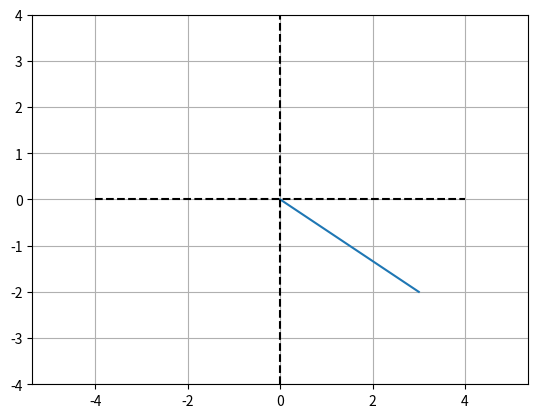
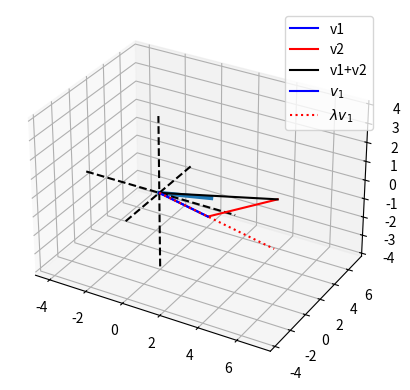

Reproduce these figures in Python, in order. (Note: this script raises an exception after producing the figures.)
# -*- coding: utf-8 -*-
# Auto-generated from 'LA_vectors_allCode.ipynb' on 2025-08-08T15:22:58
# Source: code cells extracted; markdown preserved as comments.

# %% [markdown]
# #     COURSE: Linear algebra: theory and implementation
# ##    SECTION: Vectors
# 
# #### Instructor: sincxpress.com
# ##### Course url: https://www.udemy.com/course/linear-algebra-theory-and-implementation/?couponCode=202110

# In [ ]
import numpy as np
import matplotlib.pyplot as plt

# %% [markdown]
# 
# ---
# # VIDEO: Algebraic and geometric interpretations
# ---

# In [ ]

# 2-dimensional vector
v2 = [ 3, -2 ]

# 3-dimensional vector
v3 = [ 4, -3, 2 ]

# row to column (or vice-versa):
v3t = np.transpose(v3)


# plot them
plt.plot([0,v2[0]],[0,v2[1]])
plt.axis('equal')
plt.plot([-4, 4],[0, 0],'k--')
plt.plot([0, 0],[-4, 4],'k--')
plt.grid()
plt.axis((-4, 4, -4, 4))
plt.show()


# plot the 3D vector
fig = plt.figure(figsize=plt.figaspect(1))
# ax = fig.add_subplot(projection='3d')
ax = plt.axes(projection = '3d')
ax.plot([0, v3[0]],[0, v3[1]],[0, v3[2]],linewidth=3)

# make the plot look nicer
ax.plot([0, 0],[0, 0],[-4, 4],'k--')
ax.plot([0, 0],[-4, 4],[0, 0],'k--')
ax.plot([-4, 4],[0, 0],[0, 0],'k--')
plt.show()

# %% [markdown]
# 
# ---
# # VIDEO: Vector addition/subtraction
# ---

# In [ ]

# two vectors in R2
v1 = np.array([ 3, -1 ])
v2 = np.array([ 2,  4 ])

v3 = v1 + v2


# plot them
plt.plot([0, v1[0]],[0, v1[1]],'b',label='v1')
plt.plot([0, v2[0]]+v1[0],[0, v2[1]]+v1[1],'r',label='v2')
plt.plot([0, v3[0]],[0, v3[1]],'k',label='v1+v2')

plt.legend()
plt.axis('square')
plt.axis((-6, 6, -6, 6, -6, 6 ))
plt.grid()
plt.show()

# %% [markdown]
# 
# ---
# # VIDEO: Vector-scalar multiplication
# ---

# In [ ]
# vector and scalar
v1 = np.array([ 3, -1 ])
l  = 2.3
v1m = v1*l # scalar-modulated

# plot them
plt.plot([0, v1[0]],[0, v1[1]],'b',label='$v_1$')
plt.plot([0, v1m[0]],[0, v1m[1]],'r:',label='$\lambda v_1$')

plt.legend()
plt.axis('square')
axlim = max([max(abs(v1)),max(abs(v1m))])*1.5 # dynamic axis lim
plt.axis((-axlim,axlim,-axlim,axlim))
plt.grid()
plt.show()

# %% [markdown]
# 
# ---
# # VIDEO: Vector-vector multiplication: the dot product
# ---

# In [ ]
## many ways to compute the dot product

v1 = np.array([ 1, 2, 3, 4, 5, 6 ])
v2 = np.array([ 0, -4,  -3, 6, 5 ])

# method 1
dp1 = sum( np.multiply(v1,v2) )

# method 2
dp2 = np.dot( v1,v2 )

# method 3
dp3 = np.matmul( v1,v2 )

# method 4
dp4 = 0  # initialize

# loop over elements
for i in range(len(v1)):

    # multiply corresponding element and sum
    dp4 = dp4 + v1[i]*v2[i]


print(dp1,dp2,dp3,dp4)

# %% [markdown]
# # VIDEO: Dot product properties: associative and distributive

# In [ ]
## Distributive property

# create random vectors
n = 10
a = np.random.randn(n)
b = np.random.randn(n)
c = np.random.randn(n)

# the two results
res1 = np.dot( a , (b+c) )
res2 = np.dot(a,b) + np.dot(a,c)

# compare them
print([ res1,res2 ])

# In [ ]
## Associative property

# create random vectors
n = 5
a = np.random.randn(n)
b = np.random.randn(n)
c = np.random.randn(n)

# the two results
res1 = np.dot( a , np.dot(b,c) )
res2 = np.dot( np.dot(a,b) , c )

# compare them
print(res1)
print(res2)


### special cases where associative property works!
# 1) one vector is the zeros vector
# 2) a==b==c

# %% [markdown]
# 
# ---
# # VIDEO: Vector length
# ---

# In [ ]
# a vector
v1 = np.array([ 1, 2, 3, 4, 5, 6 ])

# methods 1-4, just like with the regular dot product, e.g.:
vl1 = np.sqrt( sum( np.multiply(v1,v1)) )

# method 5: take the norm
vl2 = np.linalg.norm(v1)

print(vl1,vl2)

# %% [markdown]
# 
# ---
# # VIDEO: The dot product from a geometric perspective
# ---

# In [ ]

# two vectors
v1 = np.array([ 2,  4, -3 ])
v2 = np.array([ 0, -3, -3 ])

# compute the angle (radians) between two vectors
ang = np.arccos( np.dot(v1,v2) / (np.linalg.norm(v1)*np.linalg.norm(v2)) )


# draw them
fig = plt.figure()
# ax = fig.add_subplot(projection='3d')
ax = plt.axes(projection = '3d')
ax.plot([0, v1[0]],[0, v1[1]],[0, v1[2]],'b')
ax.plot([0, v2[0]],[0, v2[1]],[0, v2[2]],'r')

plt.axis((-6, 6, -6, 6))
plt.title('Angle between vectors: %s rad.' %ang)
plt.show()

# In [ ]
## equivalence of algebraic and geometric dot product formulas

# two vectors
v1 = np.array([ 2,  4, -3 ])
v2 = np.array([ 0, -3, -3 ])


# algebraic
dp_a = np.dot( v1,v2 )

# geometric
dp_g = np.linalg.norm(v1)*np.linalg.norm(v2)*np.cos(ang)

# print dot product to command
print(dp_a)
print(dp_g)

# %% [markdown]
# 
# ---
# # VIDEO: Vector Hadamard multiplication
# ---

# In [ ]

# create vectors
w1 = [ 1, 3, 5 ]
w2 = [ 3, 4, 2 ]

w3 = np.multiply(w1,w2)
print(w3)

# %% [markdown]
# 
# ---
# # VIDEO: Vector outer product
# ---

# In [ ]

v1 = np.array([  1, 2, 3 ])
v2 = np.array([ -1, 0, 1 ])

# outer product
np.outer(v1,v2)

# terrible programming, but helps conceptually:
op = np.zeros((len(v1),len(v2)))
for i in range(0,len(v1)):
    for j in range(0,len(v2)):
        op[i,j] = v1[i] * v2[j]

print(op)

# %% [markdown]
# 
# ---
# # VIDEO: Vector cross product
# ---

# In [ ]
# create vectors
v1  = [ -3,  2, 5 ]
v2  = [  4, -3, 0 ]

# Python's cross-product function
v3a = np.cross( v1,v2 )

# "manual" method
v3b = [ [v1[1]*v2[2] - v1[2]*v2[1]],
        [v1[2]*v2[0] - v1[0]*v2[2]],
        [v1[0]*v2[1] - v1[1]*v2[0]] ]

print(v3a,v3b)


fig = plt.figure()
# ax = fig.add_subplot(projection='3d')
ax = plt.axes(projection = '3d')

# draw plane defined by span of v1 and v2
xx, yy = np.meshgrid(np.linspace(-10,10,10),np.linspace(-10,10,10))
z1 = (-v3a[0]*xx - v3a[1]*yy)/v3a[2]
ax.plot_surface(xx,yy,z1,alpha=.2)

## plot the two vectors
ax.plot([0, v1[0]],[0, v1[1]],[0, v1[2]],'k')
ax.plot([0, v2[0]],[0, v2[1]],[0, v2[2]],'k')
ax.plot([0, v3a[0]],[0, v3a[1]],[0, v3a[2]],'r')


ax.view_init(azim=150,elev=45)
plt.show()

# %% [markdown]
# 
# ---
# # VIDEO: Hermitian transpose (a.k.a. conjugate transpose)
# ---

# In [ ]
# create a complex number
z = complex(3,4)

# magnitude
print( np.linalg.norm(z) )

# by transpose?
print( np.transpose(z)*z )

# by Hermitian transpose
print( np.transpose(z.conjugate())*z )


# complex vector
v = np.array( [ 3, 4j, 5+2j, complex(2,-5) ] )
print( v.T )
print( np.transpose(v) )
print( np.transpose(v.conjugate()) )

# %% [markdown]
# 
# ---
# # VIDEO: Unit vector
# ---

# In [ ]

# vector
v1 = np.array([ -3, 6 ])

# mu
mu = 1/np.linalg.norm(v1)

v1n = v1*mu

# plot them
plt.plot([0, v1n[0]],[0, v1n[1]],'r',label='v1-norm',linewidth=5)
plt.plot([0, v1[0]],[0, v1[1]],'b',label='v1')

# axis square
plt.axis('square')
plt.axis(( -6, 6, -6, 6 ))
plt.grid()
plt.legend()
plt.show()

# %% [markdown]
# 
# ---
# # VIDEO: Span
# ---

# In [ ]
# set S
S1 = np.array([1, 1, 0])
S2 = np.array([1, 7, 0])

# vectors v and w
v = np.array([1, 2, 0])
w = np.array([3, 2, 1])

# draw vectors
fig = plt.figure()
# ax = fig.add_subplot(projection='3d')
ax = plt.axes(projection = '3d')
ax.plot([0, S1[0]],[0, S1[1]],[.1, S1[2]+.1],'r',linewidth=3)
ax.plot([0, S2[0]],[0, S2[1]],[.1, S2[2]+.1],'r',linewidth=3)

ax.plot([0, v[0]],[0, v[1]],[.1, v[2]+.1],'g',linewidth=3)
ax.plot([0, w[0]],[0, w[1]],[0, w[2]],'b')

# now draw plane
xx, yy = np.meshgrid(range(-15,16), range(-15,16))
cp = np.cross(S1,S2)
z1 = (-cp[0]*xx - cp[1]*yy)*1./cp[2]
ax.plot_surface(xx,yy,z1)

plt.show()

